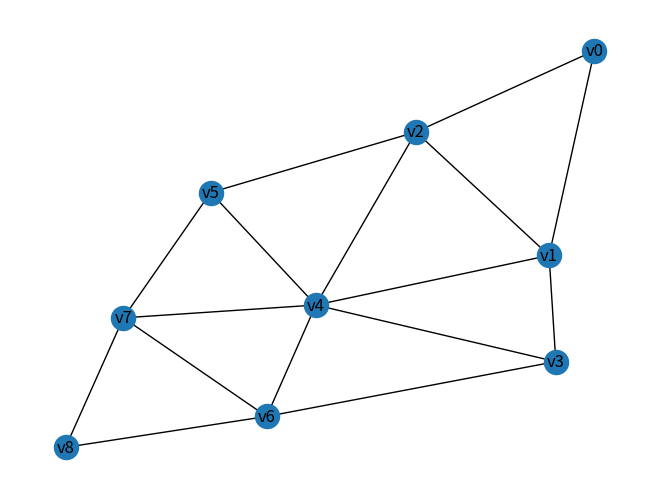

This figure's Python source:
# shortest_paths 最短路径

import networkx as nx
import matplotlib.pyplot as plt
import numpy as np
#####################
#        v3         #
#       / | \       #
#     v1  |  v6     #
#    /  \ | /  \    #
#   v0   v4     v8  #
#    \  / | \  /    #
#     v2  |  v7     #
#       \ | /       #
#        v5         #
#####################

graph = [('v0', 'v1', 1), ('v0', 'v2', 5), 
         ('v1', 'v2', 3), ('v1', 'v3', 7), ('v1', 'v4', 5), 
         ('v2', 'v4', 1), ('v2', 'v5', 7), 
         ('v3', 'v4', 2), ('v3', 'v6', 3), 
         ('v4', 'v5', 3), ('v4', 'v6', 6),  ('v4', 'v7', 9), 
         ('v5', 'v7', 5),  
         ('v6', 'v7', 2), ('v6', 'v8', 7), 
         ('v7', 'v8', 4)]


class Dijkstra:
    def __init__(self, G=None):
        self.G = G if G else self.createGraph()
        self.nodes = list(self.G.nodes)
        self.edges = sorted(graph, key=lambda x: x[2])

        print('networkx: ', nx.single_source_dijkstra(self.G, 'v0', 'v8', weight='weight'))
        print('dijkstra: ', self.dijkstra('v0', 'v8'))
        self.draw()

    def createGraph(self):
        G = nx.Graph()
        G.add_weighted_edges_from(graph)

        return G

    def found_path(self, parent, source, target):
        path = [target]
        preview = parent[target]
        while preview != source:
            path.insert(0, preview)
            preview = parent[preview]
        path.insert(0, source)

        return path

    def dijkstra(self, source, target):
        parent = {n: n for n in self.nodes}          # 记录最短路径中的前驱节点
        distance = {n: np.inf for n in self.nodes}   # 记录最短路径中的距离

        visited = set()           # 用于记录已经计算出最短路径的节点
        visited.add(source)
        
        distance[source] = 0      # 初始时，只有source节点，明确最短路径
        for node in self.G[source]:
            parent[node] = source
            distance[node] = self.G[source][node]['weight']

        for node in self.nodes:
            if node == source:
                continue

            min_ = np.inf        # 根据路径数组，求出当前路径中的最近节点
            k = node
            for next_ in self.nodes:
                if next_ in visited:
                    continue
                if distance[next_] < min_:
                    min_ = distance[next_]
                    k = next_
            visited.add(k)

            for n in self.nodes:
                if n in visited:
                    continue
                if n in self.G[k] and min_ + self.G[k][n]['weight'] < distance[n]:   # 根据最近节点，对距离进行更新
                    distance[n] = min_ + self.G[k][n]['weight']
                    parent[n] = k

        return distance[target], self.found_path(parent, source, target)
          
    def draw(self):
        nx.draw(self.G, with_labels=True)
        plt.show()


if __name__ == '__main__':
    Dijkstra()        
